The GitHub repository carloscortes2275/Clasificador-de-Objetos contains a labelled image folder "dataset" with 3 categories: basketball, pencil, sofa. Examples follow, each with its label.

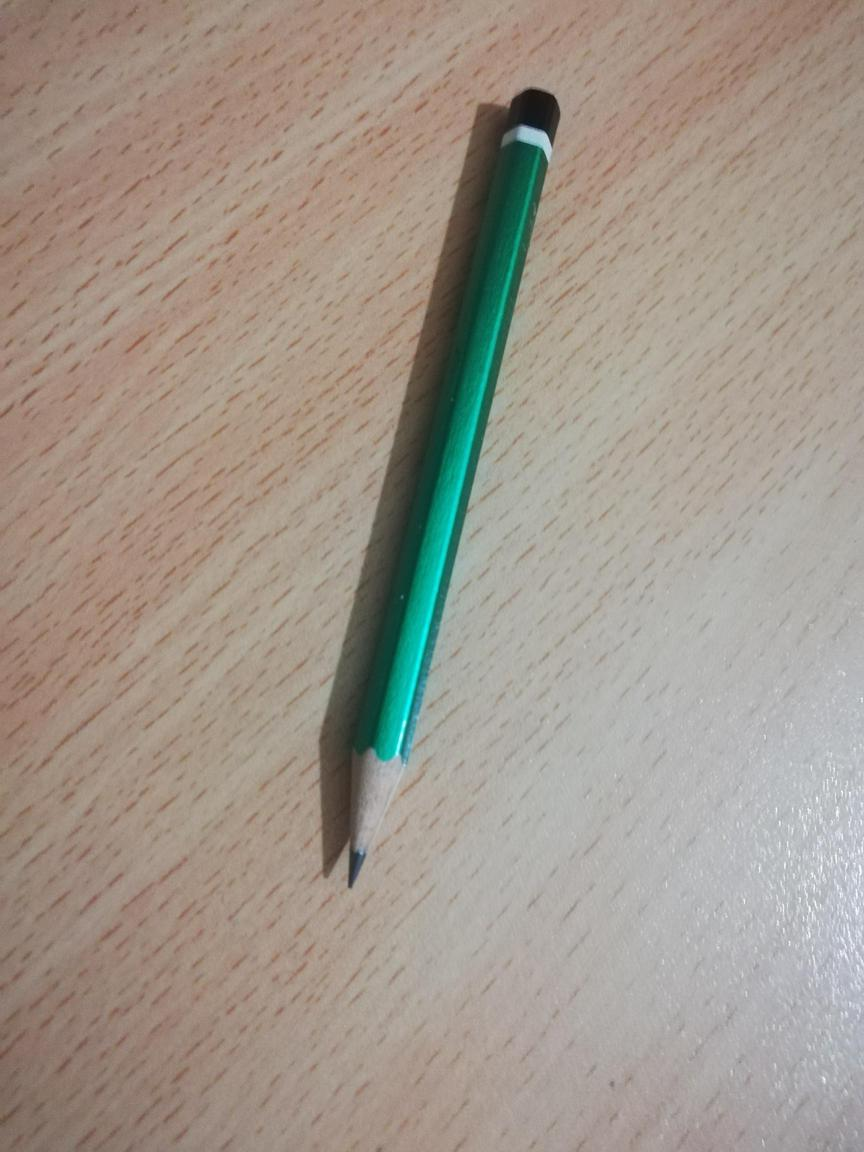
Label: pencil

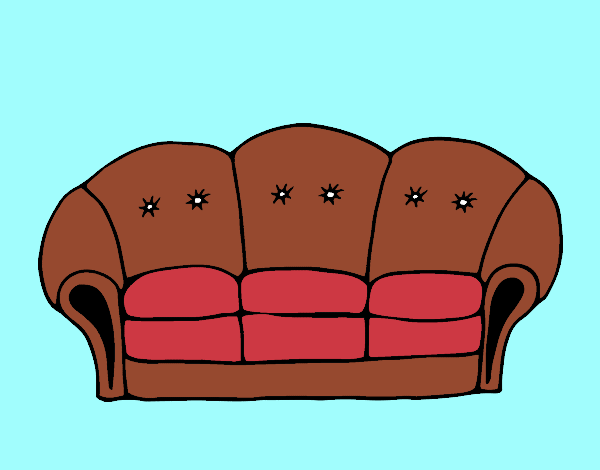
Label: sofa

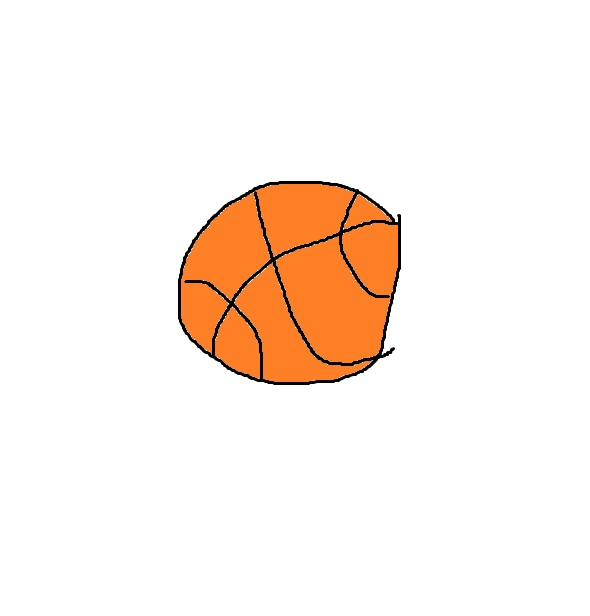
Label: basketball

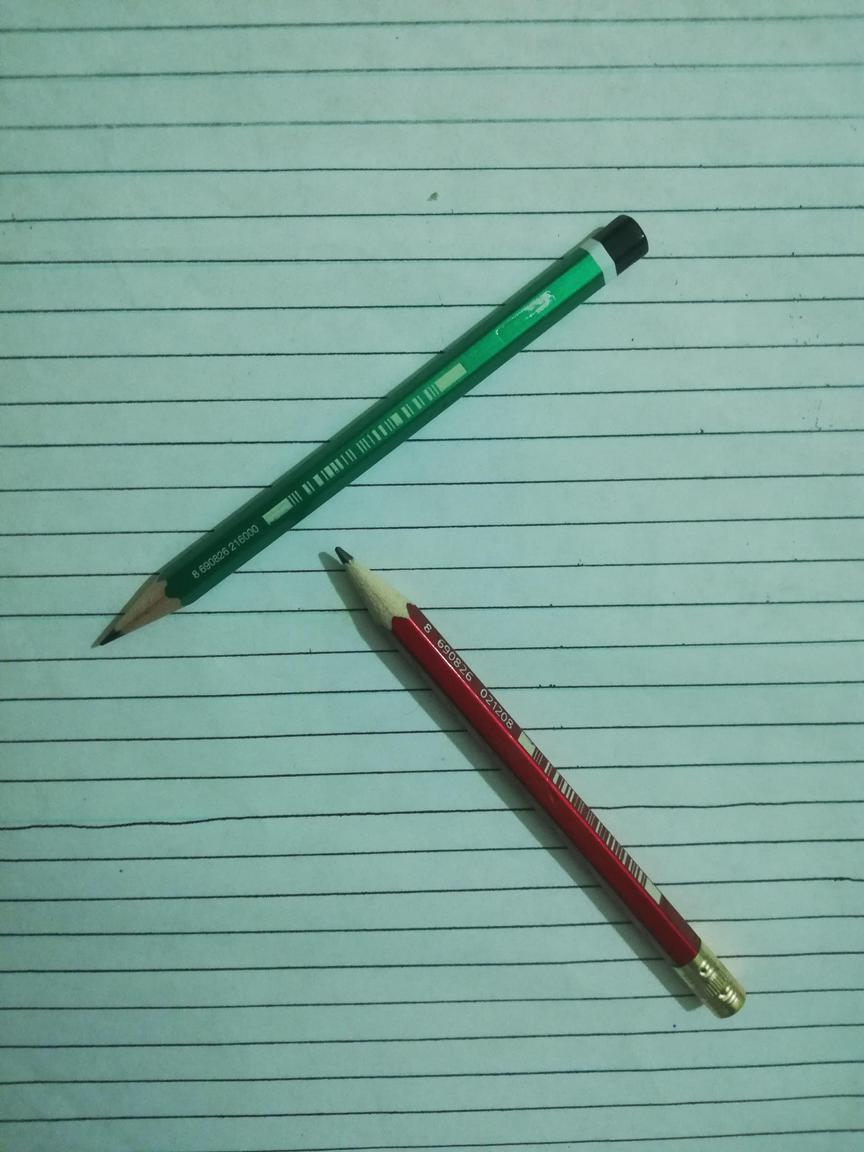
Label: pencil

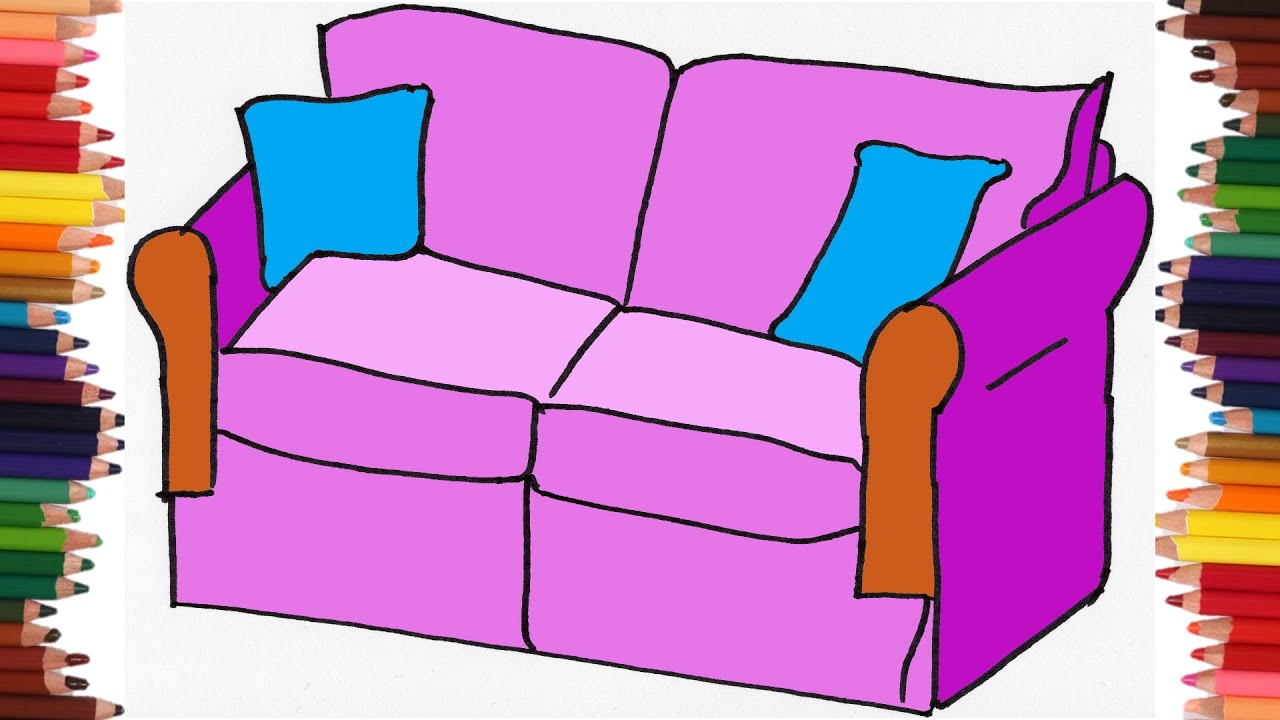
Label: sofa

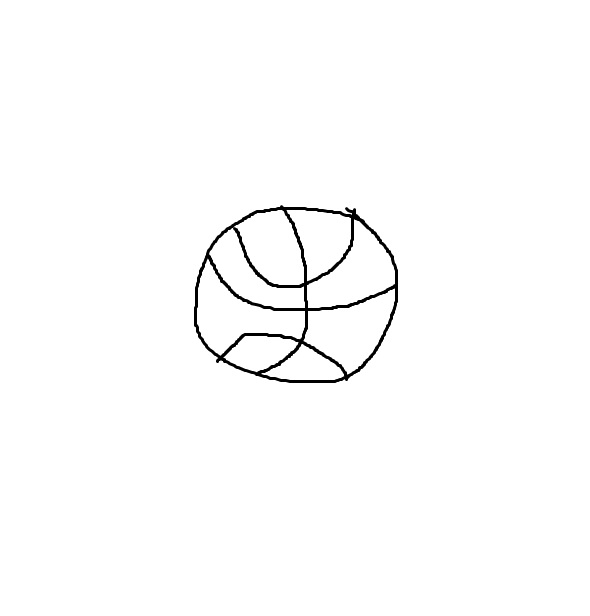
Label: basketball
